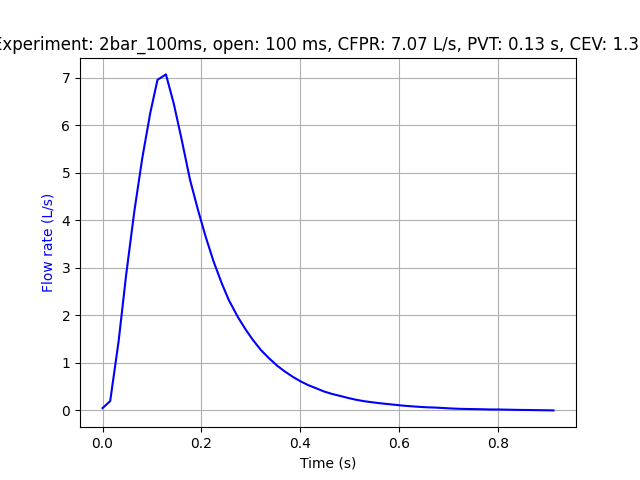

Data behind this chart, as committed beside it:
Experiment name, 2bar_100ms
Start time (UTC), 2025-02-03 15:49:26.417220+00:00
Opening duration (ms), 100
Time before opening (ms), 500
Time after closing (ms), 1000
Elapsed time (s), Pressure (bar), Flow rate (L/s)
0.0, 0.0, 0.0
0.02373, 0.0, 0.0
0.04017, 0.0, 0.0
0.05509, 0.0, 0.0
0.07196, 0.0, 0.0
0.08736, 0.0, 0.0
0.104, 0.0, 0.0
0.1212, 0.0, 0.0
0.1362, 0.0, 0.0
0.152, 0.0, 0.0
0.1691, 0.0, 0.0
0.1845, 0.0, 0.0
0.1994, 0.0, 0.0
0.2169, 0.0, 0.0
0.2325, 0.0, 0.0
0.2465, 0.0, 0.0
0.2636, 0.0, 0.0
0.2794, 0.0, 0.0
0.2959, 0.0, 0.0
0.3117, 0.0, 0.0
0.3279, 0.0, 0.0
0.3442, 0.0, 0.0
0.3602, 0.0, 0.0
0.3751, 0.0, 0.0
0.3923, 0.0, 0.0
0.4071, 0.0, 0.0
0.4245, 0.0, 0.0
0.439, 0.0, 0.0
0.4567, 0.0, 0.0
0.4727, 0.0, 0.0
0.4886, 0.0, 0.0
0.5047, 0.0, 0.0
0.5197, 0.0, 0.0
0.5356, 0.0, 0.0
0.5517, 0.0, 0.04967
0.5672, 0.0, 0.1963
0.5843, 0.0, 1.46
0.5993, 0.0, 2.841
0.6158, 0.0, 4.172
0.632, 0.0, 5.302
0.6482, 0.0, 6.255
0.6628, 0.0, 6.954
0.6799, 0.0, 7.069
0.6957, 0.0, 6.458
0.7112, 0.0, 5.723
0.7287, 0.0, 4.851
0.7447, 0.0, 4.219
0.7599, 0.0, 3.667
0.7762, 0.0, 3.136
0.7926, 0.0, 2.681
0.8067, 0.0, 2.33
0.8254, 0.0, 1.965
0.8405, 0.0, 1.712
0.8552, 0.0, 1.492
0.8715, 0.0, 1.277
... 49 more rows
